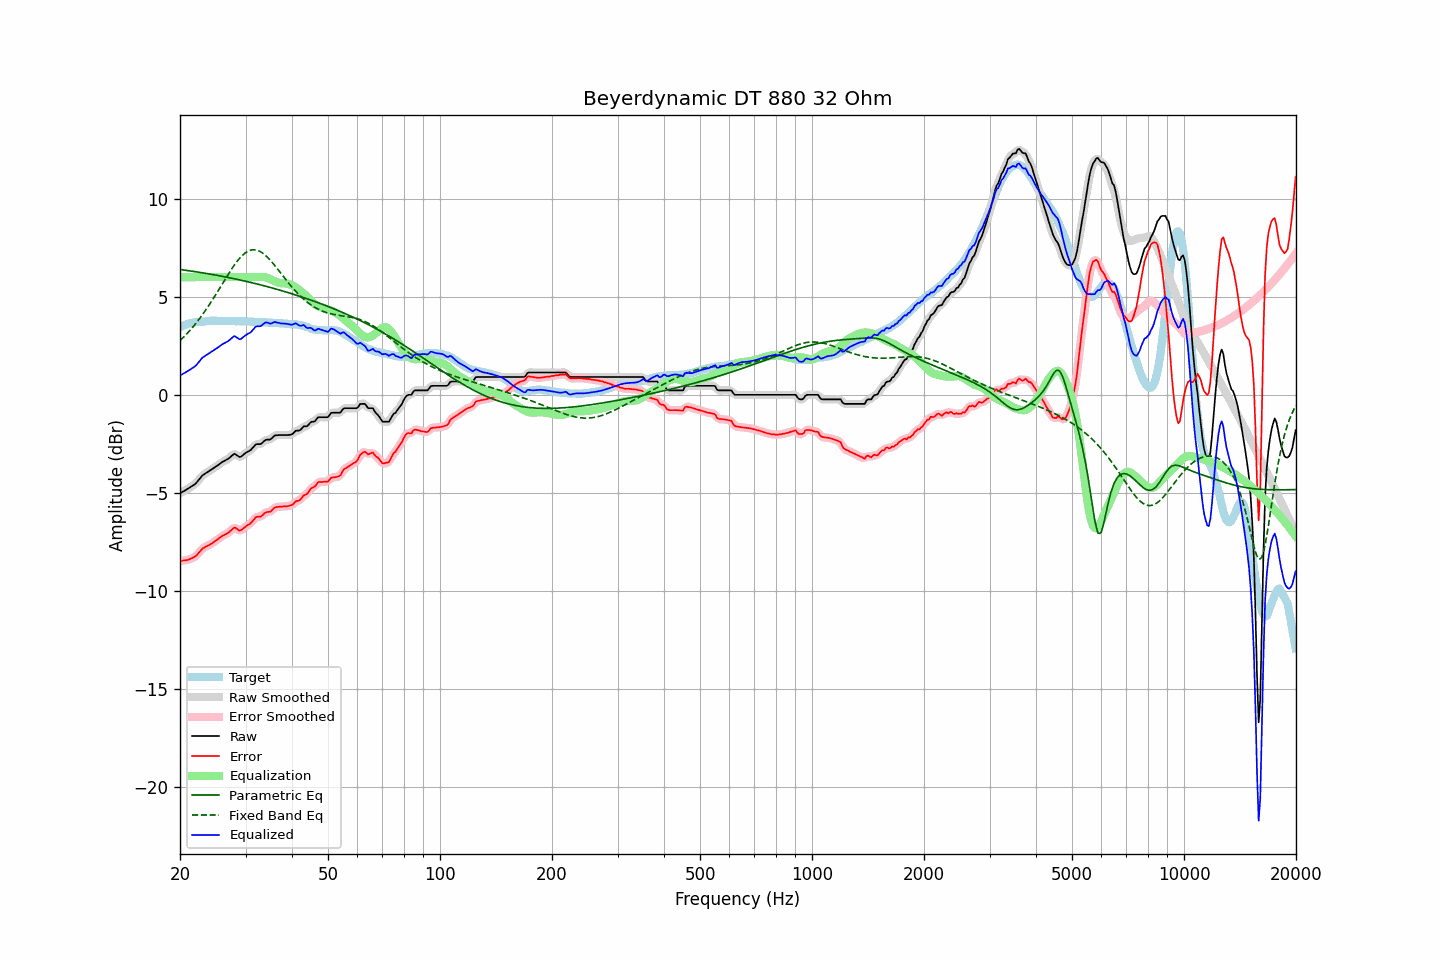

The table this chart was drawn from, first rows:
frequency, raw, error, smoothed, error_smoothed, equalization, parametric_eq, fixed_band_eq, equalized_raw, equalized_smoothed, target
20.00, -5.01, -8.46, -5.01, -8.46, 6.00, 6.39, 2.76, 0.99, 0.99, 3.45
20.20, -4.97, -8.46, -4.97, -8.46, 6.00, 6.38, 2.84, 1.03, 1.03, 3.49
20.40, -4.92, -8.44, -4.92, -8.45, 6.00, 6.37, 2.92, 1.08, 1.08, 3.52
20.61, -4.88, -8.43, -4.88, -8.44, 6.00, 6.36, 3.00, 1.12, 1.12, 3.55
20.81, -4.83, -8.42, -4.83, -8.42, 6.00, 6.34, 3.09, 1.17, 1.17, 3.59
21.02, -4.78, -8.41, -4.78, -8.40, 6.00, 6.33, 3.18, 1.22, 1.22, 3.63
21.23, -4.73, -8.37, -4.73, -8.38, 6.00, 6.32, 3.27, 1.27, 1.27, 3.64
21.44, -4.68, -8.34, -4.68, -8.34, 6.00, 6.31, 3.36, 1.32, 1.32, 3.66
21.66, -4.62, -8.30, -4.63, -8.31, 6.00, 6.30, 3.46, 1.38, 1.37, 3.68
21.87, -4.57, -8.26, -4.57, -8.26, 6.00, 6.28, 3.56, 1.43, 1.43, 3.69
22.09, -4.50, -8.21, -4.49, -8.20, 6.00, 6.27, 3.66, 1.50, 1.51, 3.71
22.31, -4.40, -8.11, -4.40, -8.12, 6.00, 6.26, 3.76, 1.60, 1.60, 3.71
22.54, -4.30, -8.02, -4.30, -8.02, 6.00, 6.25, 3.87, 1.70, 1.70, 3.72
22.76, -4.20, -7.93, -4.20, -7.92, 6.00, 6.23, 3.98, 1.80, 1.80, 3.73
22.99, -4.10, -7.83, -4.11, -7.85, 6.00, 6.22, 4.09, 1.90, 1.89, 3.73
23.22, -4.05, -7.79, -4.04, -7.78, 6.00, 6.21, 4.21, 1.95, 1.96, 3.74
23.45, -3.99, -7.74, -3.99, -7.74, 6.00, 6.19, 4.32, 2.01, 2.01, 3.75
23.69, -3.94, -7.70, -3.94, -7.70, 6.00, 6.18, 4.44, 2.06, 2.06, 3.76
23.92, -3.89, -7.66, -3.89, -7.65, 6.00, 6.17, 4.57, 2.11, 2.11, 3.77
24.16, -3.83, -7.61, -3.83, -7.61, 6.00, 6.15, 4.69, 2.17, 2.17, 3.78
24.40, -3.78, -7.57, -3.78, -7.56, 6.00, 6.14, 4.82, 2.22, 2.22, 3.79
24.65, -3.73, -7.51, -3.73, -7.51, 6.00, 6.12, 4.95, 2.27, 2.27, 3.78
24.89, -3.67, -7.44, -3.67, -7.45, 6.00, 6.11, 5.08, 2.33, 2.33, 3.78
25.14, -3.62, -7.39, -3.62, -7.39, 6.00, 6.09, 5.21, 2.38, 2.38, 3.77
25.39, -3.56, -7.33, -3.56, -7.33, 6.00, 6.08, 5.34, 2.44, 2.44, 3.77
25.65, -3.50, -7.27, -3.50, -7.27, 6.00, 6.06, 5.48, 2.50, 2.50, 3.77
25.91, -3.44, -7.20, -3.44, -7.21, 6.00, 6.05, 5.61, 2.56, 2.56, 3.76
26.16, -3.39, -7.16, -3.39, -7.16, 6.00, 6.03, 5.75, 2.61, 2.61, 3.77
26.43, -3.35, -7.12, -3.35, -7.12, 6.00, 6.01, 5.88, 2.65, 2.65, 3.77
26.69, -3.30, -7.07, -3.30, -7.08, 6.00, 6.00, 6.01, 2.70, 2.70, 3.77
26.96, -3.26, -7.03, -3.25, -7.02, 6.00, 5.98, 6.15, 2.74, 2.75, 3.77
27.23, -3.19, -6.96, -3.19, -6.96, 6.00, 5.97, 6.27, 2.81, 2.81, 3.77
27.50, -3.12, -6.89, -3.11, -6.88, 6.00, 5.95, 6.40, 2.88, 2.89, 3.77
27.77, -3.05, -6.81, -3.05, -6.81, 6.00, 5.93, 6.52, 2.95, 2.95, 3.76
28.05, -3.00, -6.76, -3.03, -6.79, 6.00, 5.91, 6.64, 3.00, 2.97, 3.76
28.33, -3.06, -6.81, -3.06, -6.81, 6.00, 5.90, 6.75, 2.94, 2.94, 3.75
28.62, -3.11, -6.87, -3.11, -6.86, 6.00, 5.88, 6.86, 2.89, 2.89, 3.76
28.90, -3.17, -6.93, -3.15, -6.90, 6.00, 5.86, 6.95, 2.83, 2.85, 3.76
29.19, -3.15, -6.89, -3.14, -6.89, 6.00, 5.84, 7.04, 2.85, 2.86, 3.74
29.48, -3.08, -6.83, -3.09, -6.84, 6.00, 5.82, 7.12, 2.92, 2.91, 3.75
29.78, -3.01, -6.76, -3.02, -6.77, 6.00, 5.81, 7.20, 2.99, 2.98, 3.75
30.08, -2.95, -6.70, -2.95, -6.70, 6.00, 5.79, 7.26, 3.05, 3.05, 3.75
30.38, -2.90, -6.64, -2.91, -6.65, 6.00, 5.77, 7.31, 3.10, 3.09, 3.74
30.68, -2.86, -6.60, -2.86, -6.59, 6.00, 5.75, 7.35, 3.14, 3.14, 3.74
30.99, -2.81, -6.54, -2.80, -6.53, 6.00, 5.73, 7.38, 3.19, 3.20, 3.73
31.30, -2.72, -6.45, -2.72, -6.44, 6.00, 5.71, 7.39, 3.28, 3.28, 3.73
31.61, -2.63, -6.36, -2.63, -6.35, 6.00, 5.69, 7.40, 3.37, 3.37, 3.73
31.93, -2.53, -6.25, -2.55, -6.27, 6.00, 5.67, 7.39, 3.47, 3.45, 3.71
32.24, -2.51, -6.21, -2.52, -6.22, 6.00, 5.65, 7.37, 3.49, 3.48, 3.70
32.57, -2.51, -6.21, -2.51, -6.21, 6.00, 5.63, 7.34, 3.49, 3.50, 3.70
32.89, -2.51, -6.21, -2.49, -6.19, 6.01, 5.61, 7.30, 3.50, 3.51, 3.70
33.22, -2.46, -6.16, -2.45, -6.15, 6.01, 5.59, 7.25, 3.55, 3.56, 3.70
33.55, -2.38, -6.08, -2.38, -6.08, 6.00, 5.57, 7.19, 3.63, 3.62, 3.70
33.89, -2.31, -6.01, -2.32, -6.02, 5.99, 5.54, 7.12, 3.68, 3.67, 3.70
34.23, -2.28, -5.97, -2.29, -5.98, 5.97, 5.52, 7.05, 3.69, 3.68, 3.69
34.57, -2.28, -5.96, -2.28, -5.97, 5.94, 5.50, 6.96, 3.66, 3.66, 3.68
34.92, -2.28, -5.96, -2.26, -5.94, 5.91, 5.48, 6.88, 3.63, 3.65, 3.68
35.27, -2.22, -5.90, -2.21, -5.89, 5.87, 5.46, 6.78, 3.65, 3.66, 3.68
35.62, -2.14, -5.81, -2.15, -5.82, 5.83, 5.43, 6.69, 3.69, 3.68, 3.67
35.97, -2.07, -5.73, -2.09, -5.75, 5.79, 5.41, 6.59, 3.72, 3.70, 3.66
... 635 more rows
